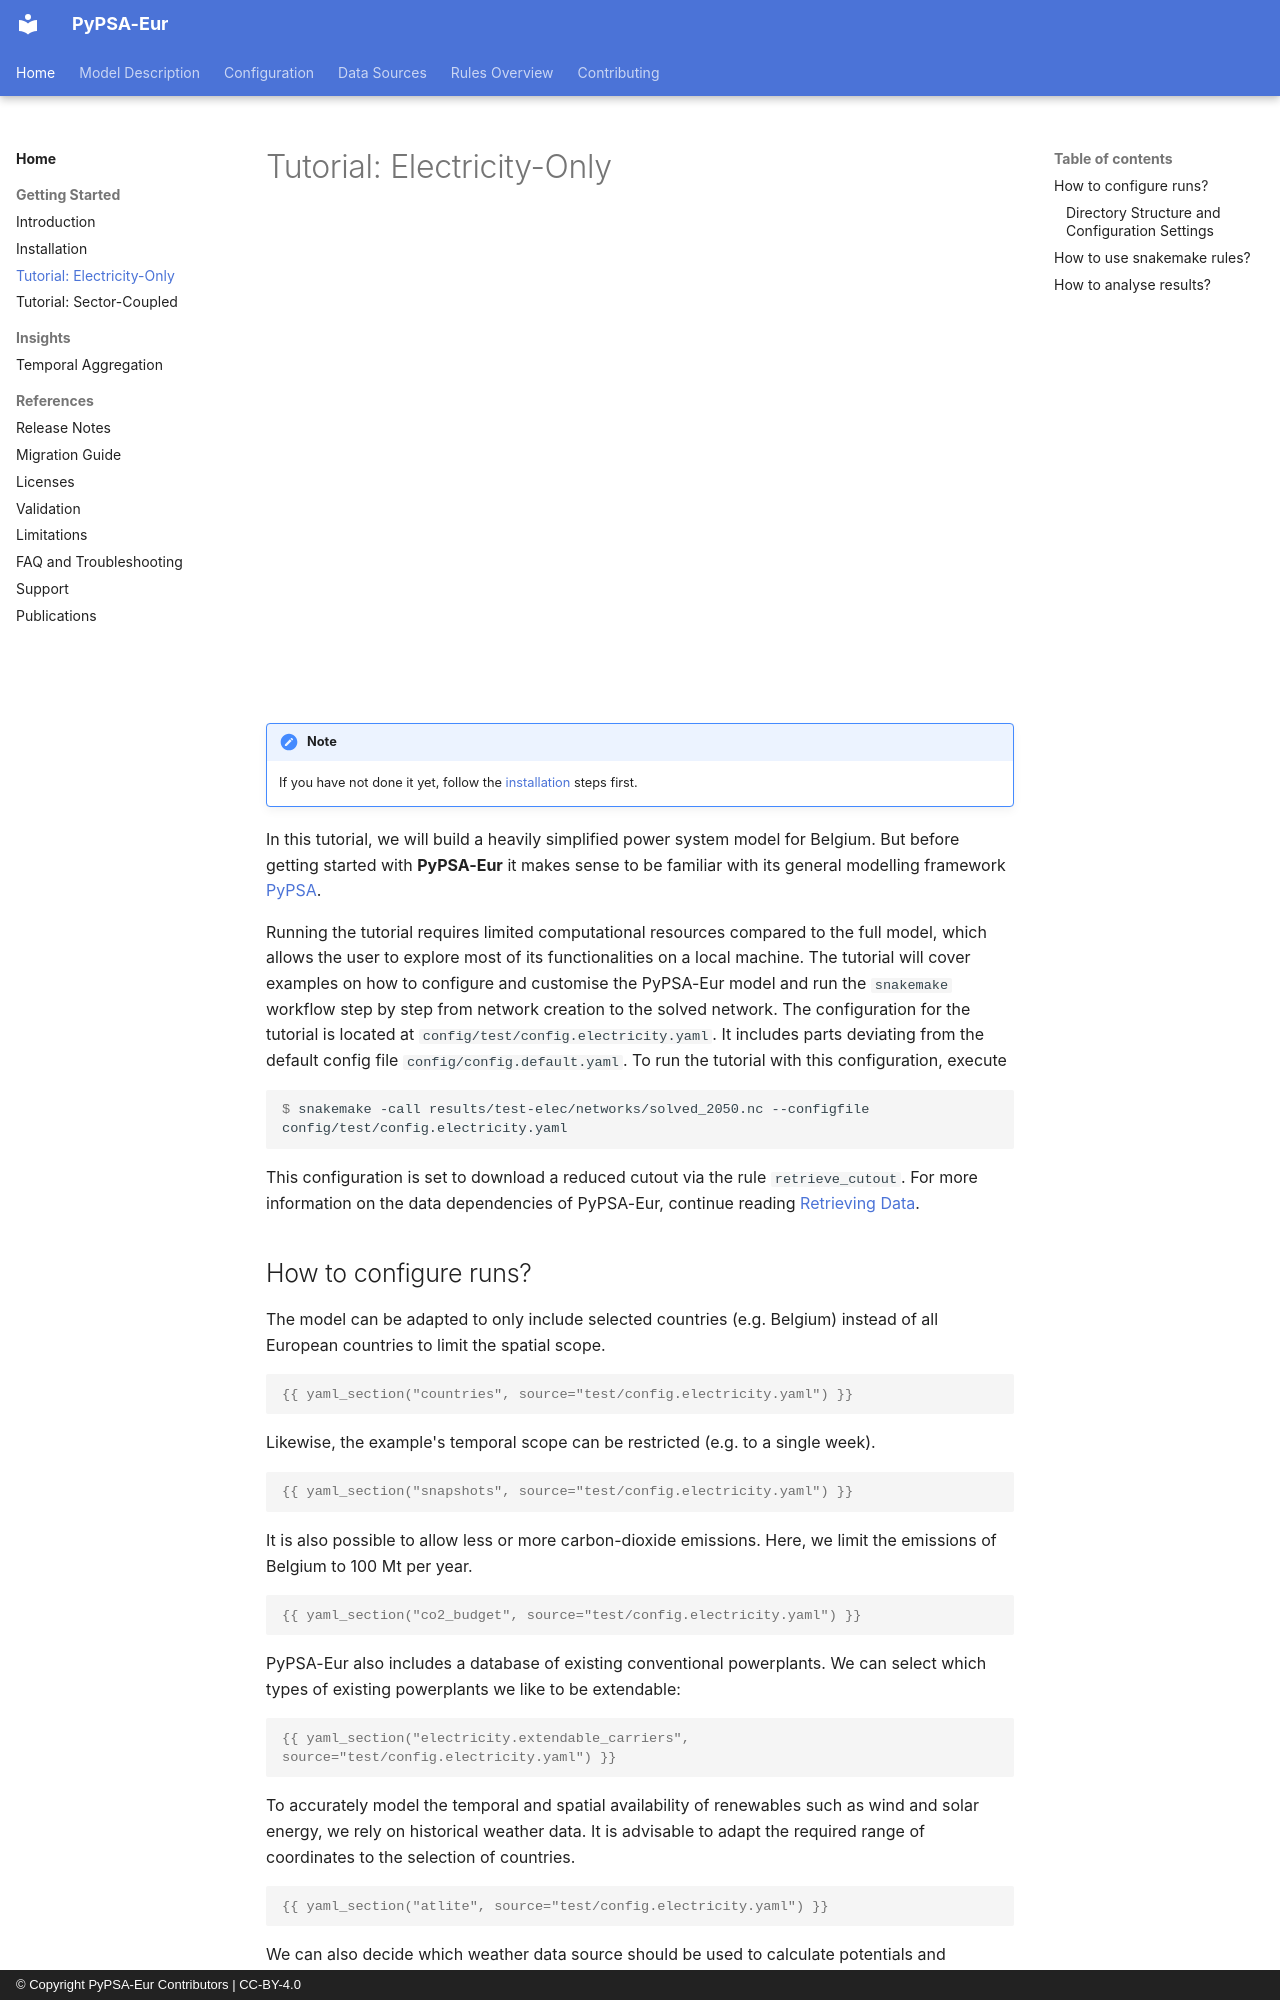

repository: PyPSA/pypsa-eur · page: tutorial/index.html · generator: mkdocs · copyright: © Copyright PyPSA-Eur Contributors | CC-BY-4.0

<!-- SPDX-FileCopyrightText: Contributors to PyPSA-Eur <https://github.com/pypsa/pypsa-eur> -->
<!---->
<!-- SPDX-License-Identifier: CC-BY-4.0 -->

# Tutorial: Electricity-Only {#tutorial}

<iframe width="832" height="468" src="https://www.youtube.com/embed/mAwhQnNRIvs" frameborder="0" allow="accelerometer; autoplay; encrypted-media; gyroscope; picture-in-picture" allowfullscreen></iframe>

!!! note
    If you have not done it yet, follow the [installation](installation.md) steps first.

In this tutorial, we will build a heavily simplified power system model for
Belgium. But before getting started with **PyPSA-Eur** it makes sense to be familiar
with its general modelling framework [PyPSA](https://pypsa.readthedocs.io).

Running the tutorial requires limited computational resources compared to the
full model, which allows the user to explore most of its functionalities on a
local machine. The tutorial will cover examples on how to configure and
customise the PyPSA-Eur model and run the ``snakemake`` workflow step by step
from network creation to the solved network. The configuration for the tutorial
is located at ``config/test/config.electricity.yaml``. It includes parts deviating from
the default config file ``config/config.default.yaml``. To run the tutorial with this
configuration, execute

```console
$ snakemake -call results/test-elec/networks/solved_2050.nc --configfile config/test/config.electricity.yaml
```

This configuration is set to download a reduced cutout via the rule `retrieve_cutout`.
For more information on the data dependencies of PyPSA-Eur, continue reading [Retrieving Data](rules/retrieve.md#data).

## How to configure runs?

The model can be adapted to only include selected countries (e.g. Belgium) instead of all European countries to limit the spatial scope.

```yaml
{{ yaml_section("countries", source="test/config.electricity.yaml") }}
```

Likewise, the example's temporal scope can be restricted (e.g. to a single week).

```yaml
{{ yaml_section("snapshots", source="test/config.electricity.yaml") }}
```

It is also possible to allow less or more carbon-dioxide emissions. Here, we limit the emissions of Belgium to 100 Mt per year.

```yaml
{{ yaml_section("co2_budget", source="test/config.electricity.yaml") }}
```

PyPSA-Eur also includes a database of existing conventional powerplants.
We can select which types of existing powerplants we like to be extendable:

```yaml
{{ yaml_section("electricity.extendable_carriers", source="test/config.electricity.yaml") }}
```

To accurately model the temporal and spatial availability of renewables such as
wind and solar energy, we rely on historical weather data. It is advisable to
adapt the required range of coordinates to the selection of countries.

```yaml
{{ yaml_section("atlite", source="test/config.electricity.yaml") }}
```

We can also decide which weather data source should be used to calculate
potentials and capacity factor time-series for each carrier. For example, we may
want to use the ERA-5 dataset for solar and not the default SARAH-3 dataset.

```yaml
{{ yaml_section("renewable.solar.cutout") }}
```

Finally, it is possible to pick a solver. For instance, this tutorial uses the
open-source solver HiGHS.

```yaml
{{ yaml_section("solving.solver", source="test/config.electricity.yaml") }}
```

Note, that ``config/test/config.electricity.yaml`` only includes changes relative to
the default configuration. There are many more configuration options, which are
documented at [Configuration](configuration.md).
